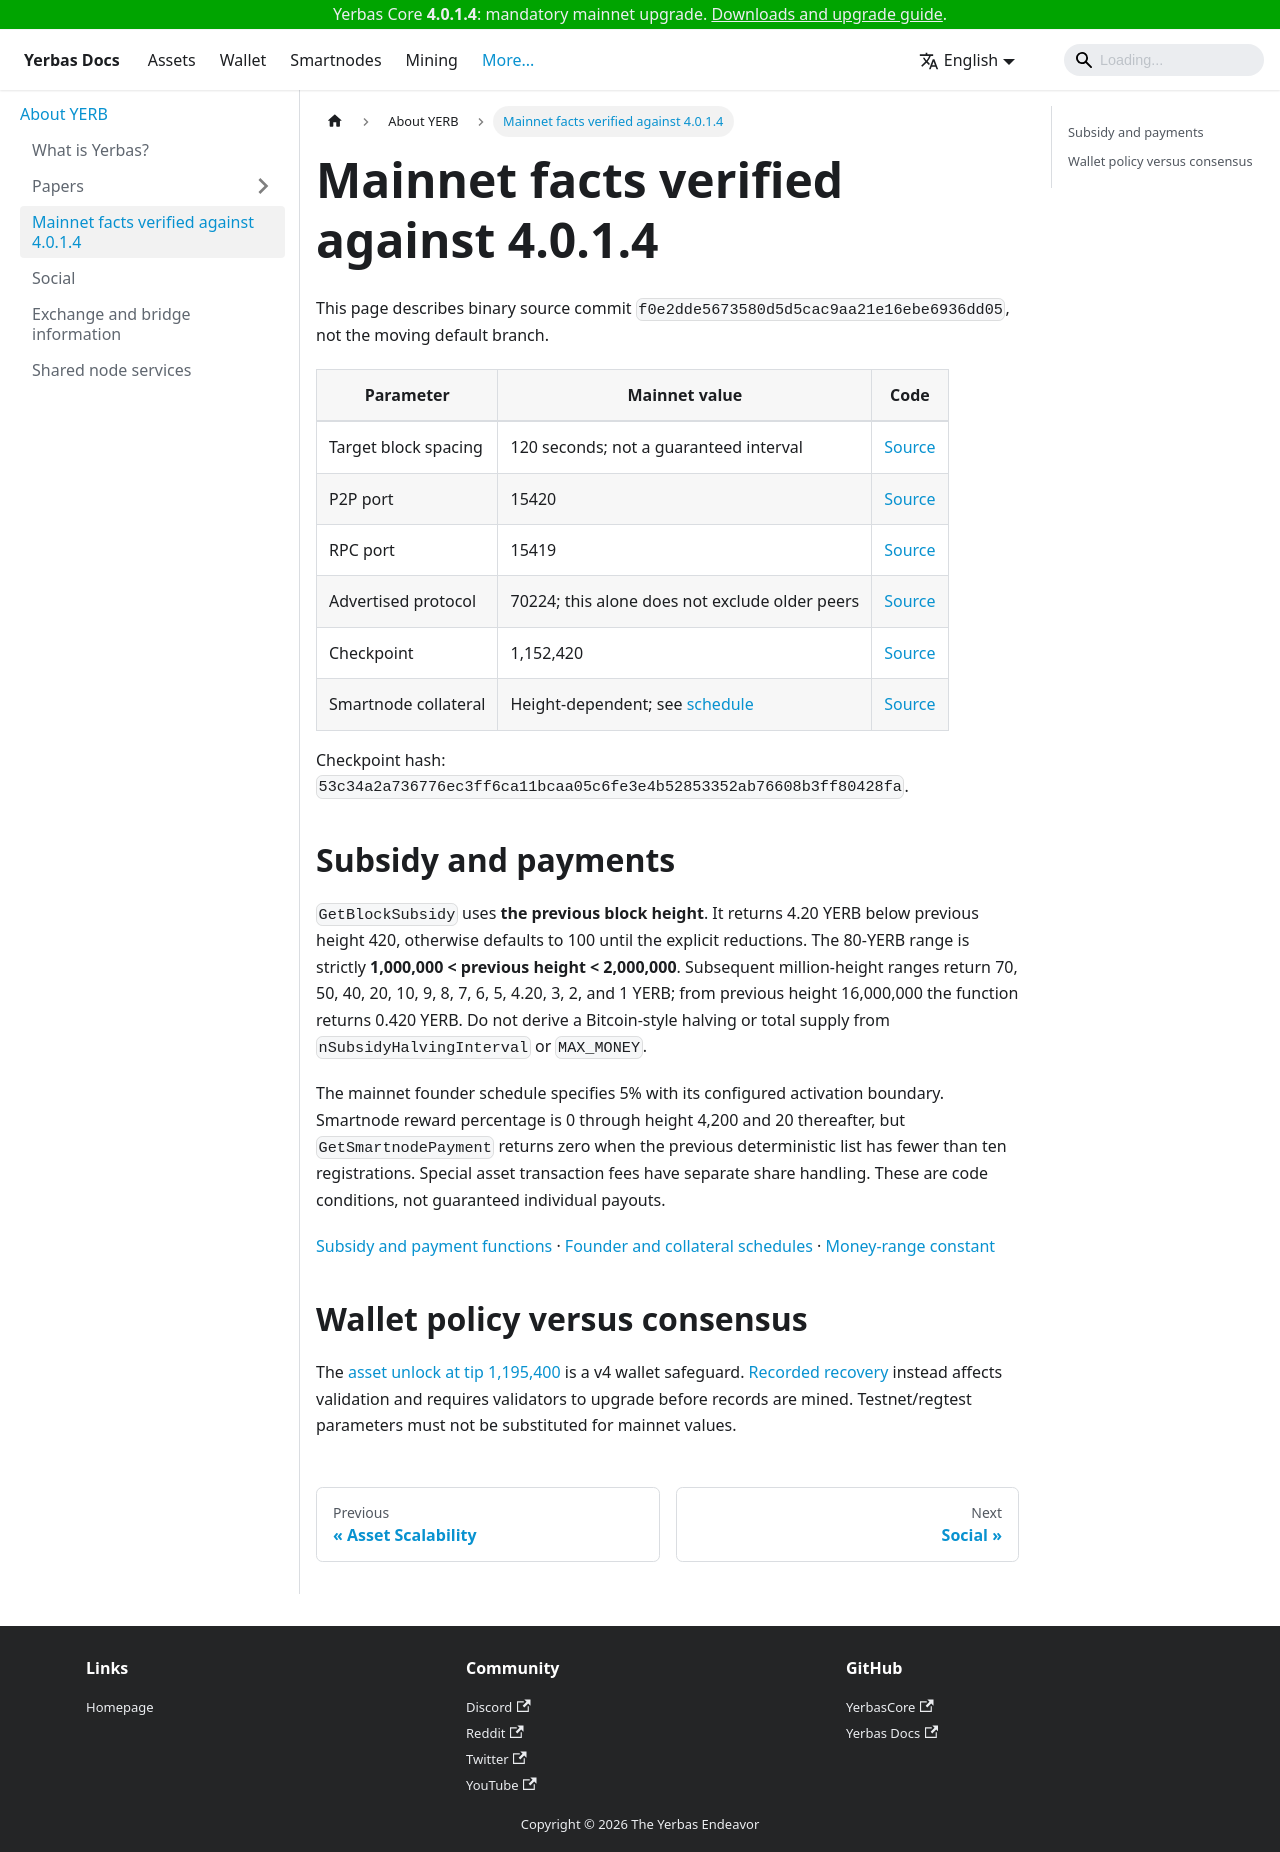

repository: The-Yerbas-Endeavor/yerbas-docs · page: docs/yerbas/consensus/index.html · generator: docusaurus

---
sidebar_position: 2
---

# Mainnet facts verified against 4.0.1.4

This page describes binary source commit `f0e2dde5673580d5d5cac9aa21e16ebe6936dd05`, not the moving default branch.

| Parameter | Mainnet value | Code |
| --- | --- | --- |
| Target block spacing | 120 seconds; not a guaranteed interval | [Source](https://github.com/The-Yerbas-Endeavor/yerbas/blob/f0e2dde5673580d5d5cac9aa21e16ebe6936dd05/src/chainparams.cpp) |
| P2P port | 15420 | [Source](https://github.com/The-Yerbas-Endeavor/yerbas/blob/f0e2dde5673580d5d5cac9aa21e16ebe6936dd05/src/chainparams.cpp) |
| RPC port | 15419 | [Source](https://github.com/The-Yerbas-Endeavor/yerbas/blob/f0e2dde5673580d5d5cac9aa21e16ebe6936dd05/src/chainparamsbase.cpp) |
| Advertised protocol | 70224; this alone does not exclude older peers | [Source](https://github.com/The-Yerbas-Endeavor/yerbas/blob/f0e2dde5673580d5d5cac9aa21e16ebe6936dd05/src/version.h) |
| Checkpoint | 1,152,420 | [Source](https://github.com/The-Yerbas-Endeavor/yerbas/blob/f0e2dde5673580d5d5cac9aa21e16ebe6936dd05/src/chainparams.cpp) |
| Smartnode collateral | Height-dependent; see [schedule](/docs/smartnodes/requirements/) | [Source](https://github.com/The-Yerbas-Endeavor/yerbas/blob/f0e2dde5673580d5d5cac9aa21e16ebe6936dd05/src/smartnode/smartnode-collaterals.cpp) |

Checkpoint hash: `53c34a2a736776ec3ff6ca11bcaa05c6fe3e4b52853352ab76608b3ff80428fa`.

## Subsidy and payments

`GetBlockSubsidy` uses **the previous block height**. It returns 4.20 YERB below previous height 420, otherwise defaults to 100 until the explicit reductions. The 80-YERB range is strictly **1,000,000 < previous height < 2,000,000**. Subsequent million-height ranges return 70, 50, 40, 20, 10, 9, 8, 7, 6, 5, 4.20, 3, 2, and 1 YERB; from previous height 16,000,000 the function returns 0.420 YERB. Do not derive a Bitcoin-style halving or total supply from `nSubsidyHalvingInterval` or `MAX_MONEY`.

The mainnet founder schedule specifies 5% with its configured activation boundary. Smartnode reward percentage is 0 through height 4,200 and 20 thereafter, but `GetSmartnodePayment` returns zero when the previous deterministic list has fewer than ten registrations. Special asset transaction fees have separate share handling. These are code conditions, not guaranteed individual payouts.

[Subsidy and payment functions](https://github.com/The-Yerbas-Endeavor/yerbas/blob/f0e2dde5673580d5d5cac9aa21e16ebe6936dd05/src/validation.cpp) · [Founder and collateral schedules](https://github.com/The-Yerbas-Endeavor/yerbas/blob/f0e2dde5673580d5d5cac9aa21e16ebe6936dd05/src/chainparams.cpp) · [Money-range constant](https://github.com/The-Yerbas-Endeavor/yerbas/blob/f0e2dde5673580d5d5cac9aa21e16ebe6936dd05/src/amount.h)

## Wallet policy versus consensus

The [asset unlock at tip 1,195,400](/docs/wallet/assets/) is a v4 wallet safeguard. [Recorded recovery](/docs/smartnodes/recovery/) instead affects validation and requires validators to upgrade before records are mined. Testnet/regtest parameters must not be substituted for mainnet values.
